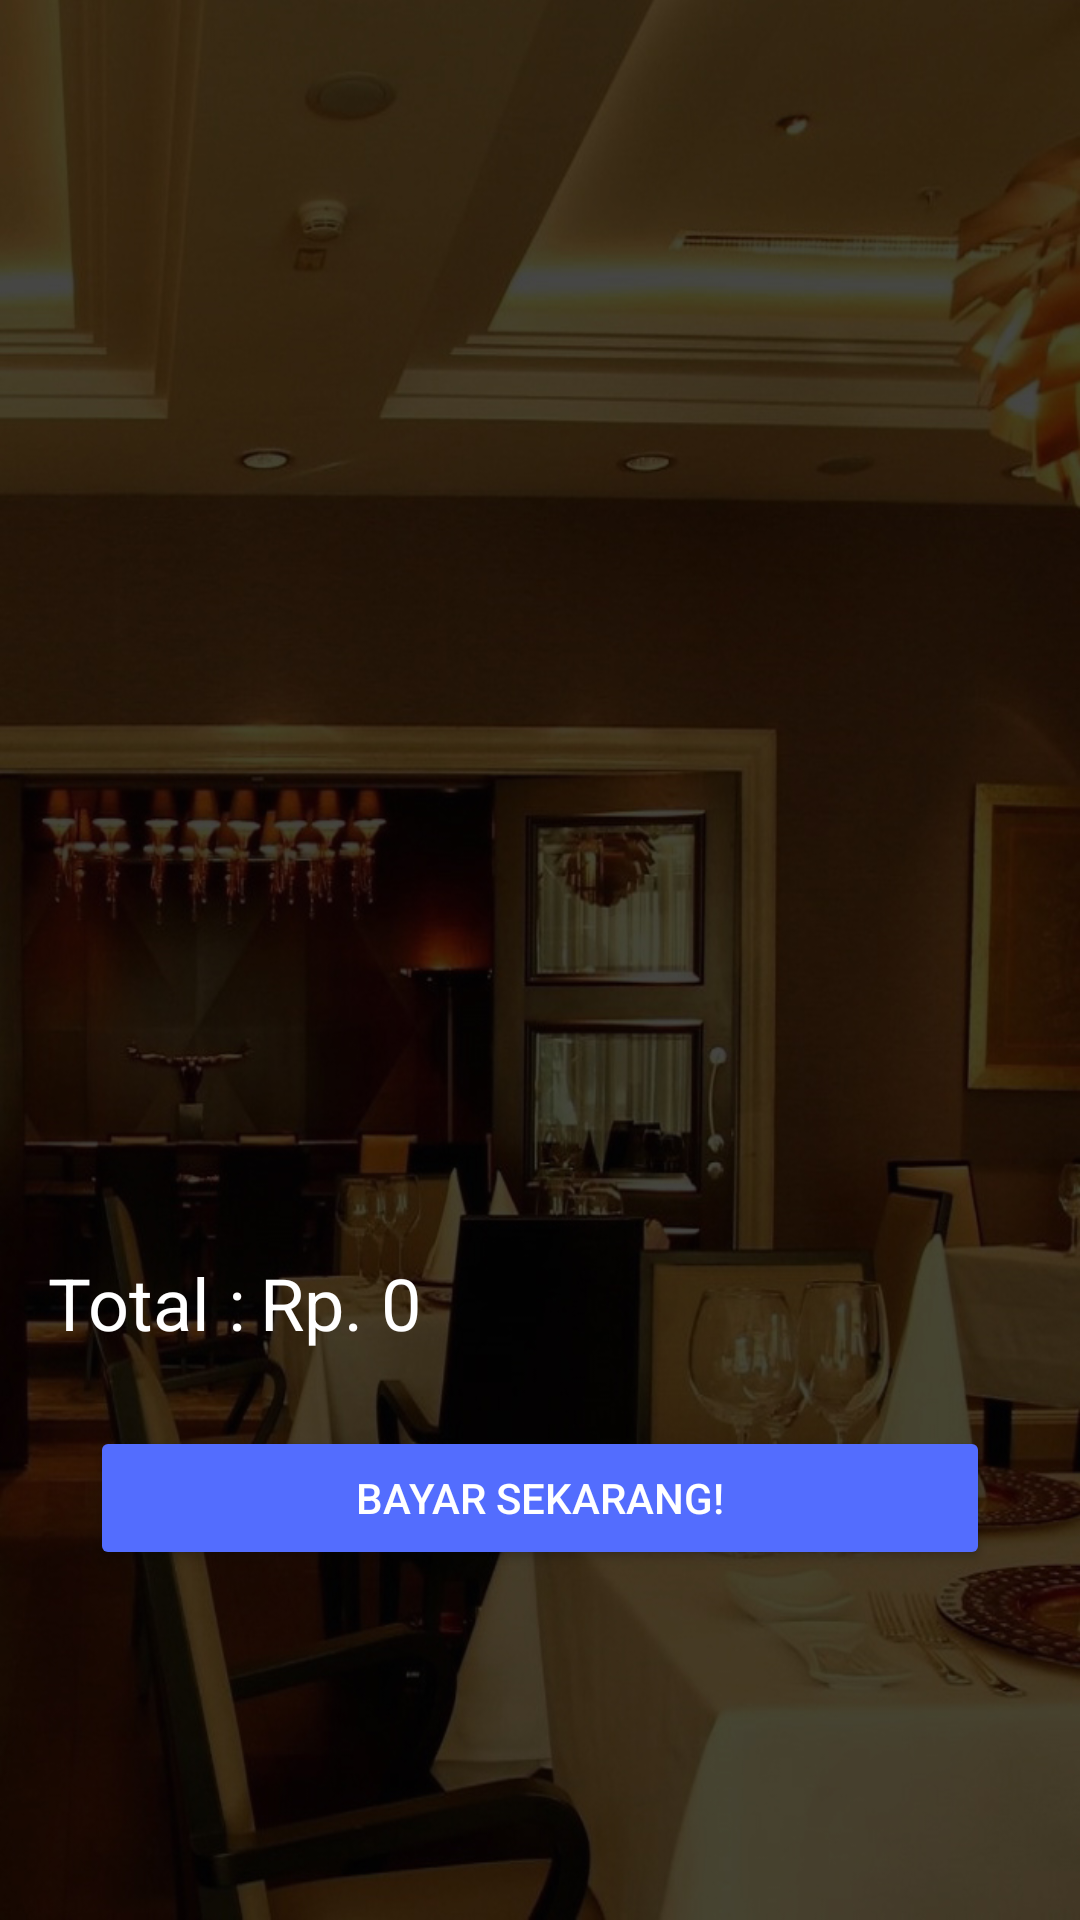

Produce the Android XML layout that renders to this screen, including the resource entries it uses.
<!-- AndroidManifest.xml: application theme AppTheme -->
<!-- res/layout/activity_checkout.xml -->
<?xml version="1.0" encoding="utf-8"?>
<RelativeLayout xmlns:android="http://schemas.android.com/apk/res/android"
    xmlns:app="http://schemas.android.com/apk/res-auto"
    xmlns:tools="http://schemas.android.com/tools"
    android:layout_width="match_parent"
    android:layout_height="match_parent"
    android:background="@drawable/bgmain"
    android:fitsSystemWindows="true"
    tools:context="com.alriftech.mobileresto.ActivityCheckout">

    <ListView
        android:id="@+id/lstCart"
        android:layout_width="match_parent"
        android:layout_height="400sp"
        android:layout_alignParentStart="true"
        android:layout_alignParentTop="true"
        android:divider="@color/awhite"
        android:dividerHeight="1dp" />

    <TextView
        android:id="@+id/textView6"
        android:layout_width="wrap_content"
        android:layout_height="wrap_content"
        android:layout_alignParentStart="true"
        android:layout_below="@+id/lstCart"
        android:layout_marginStart="16dp"
        android:layout_marginTop="18dp"
        android:text="Total :"
        android:textSize="24sp"
        android:textColor="@color/white"/>

    <TextView
        android:id="@+id/txtHarga"
        android:layout_width="wrap_content"
        android:layout_height="wrap_content"
        android:layout_marginStart="5dp"
        android:text="Rp. 0"
        android:textColor="@color/white"
        android:textSize="24sp"
        android:layout_alignBaseline="@+id/textView6"
        android:layout_alignBottom="@+id/textView6"
        android:layout_toEndOf="@+id/textView6" />

    <Button
        android:id="@+id/btnCheckout"
        style="@style/Widget.AppCompat.Button.Colored"
        android:layout_width="300dp"
        android:layout_height="wrap_content"
        android:layout_below="@+id/textView6"
        android:layout_centerHorizontal="true"
        android:layout_marginTop="25dp"
        android:onClick="checkOut"
        android:text="Bayar Sekarang!" />
</RelativeLayout>
<!-- resources referenced by this layout -->
<resources>
  <color name="awhite">#32ffffff</color>
  <color name="white">#FFF</color>
  <!-- drawable bgmain: jpg bitmap (drawable, 257564 bytes) -->
  <style name="AppTheme" parent="Theme.AppCompat.Light.DarkActionBar">
          
          <item name="colorPrimary">@color/colorPrimary</item>
          <item name="colorPrimaryDark">@color/colorPrimaryDark</item>
          <item name="colorAccent">@color/colorAccent</item>
      </style>
  <color name="colorPrimary">#3F51B5</color>
  <color name="colorPrimaryDark">#303F9F</color>
  <color name="colorAccent">#536dfe</color>
</resources>
